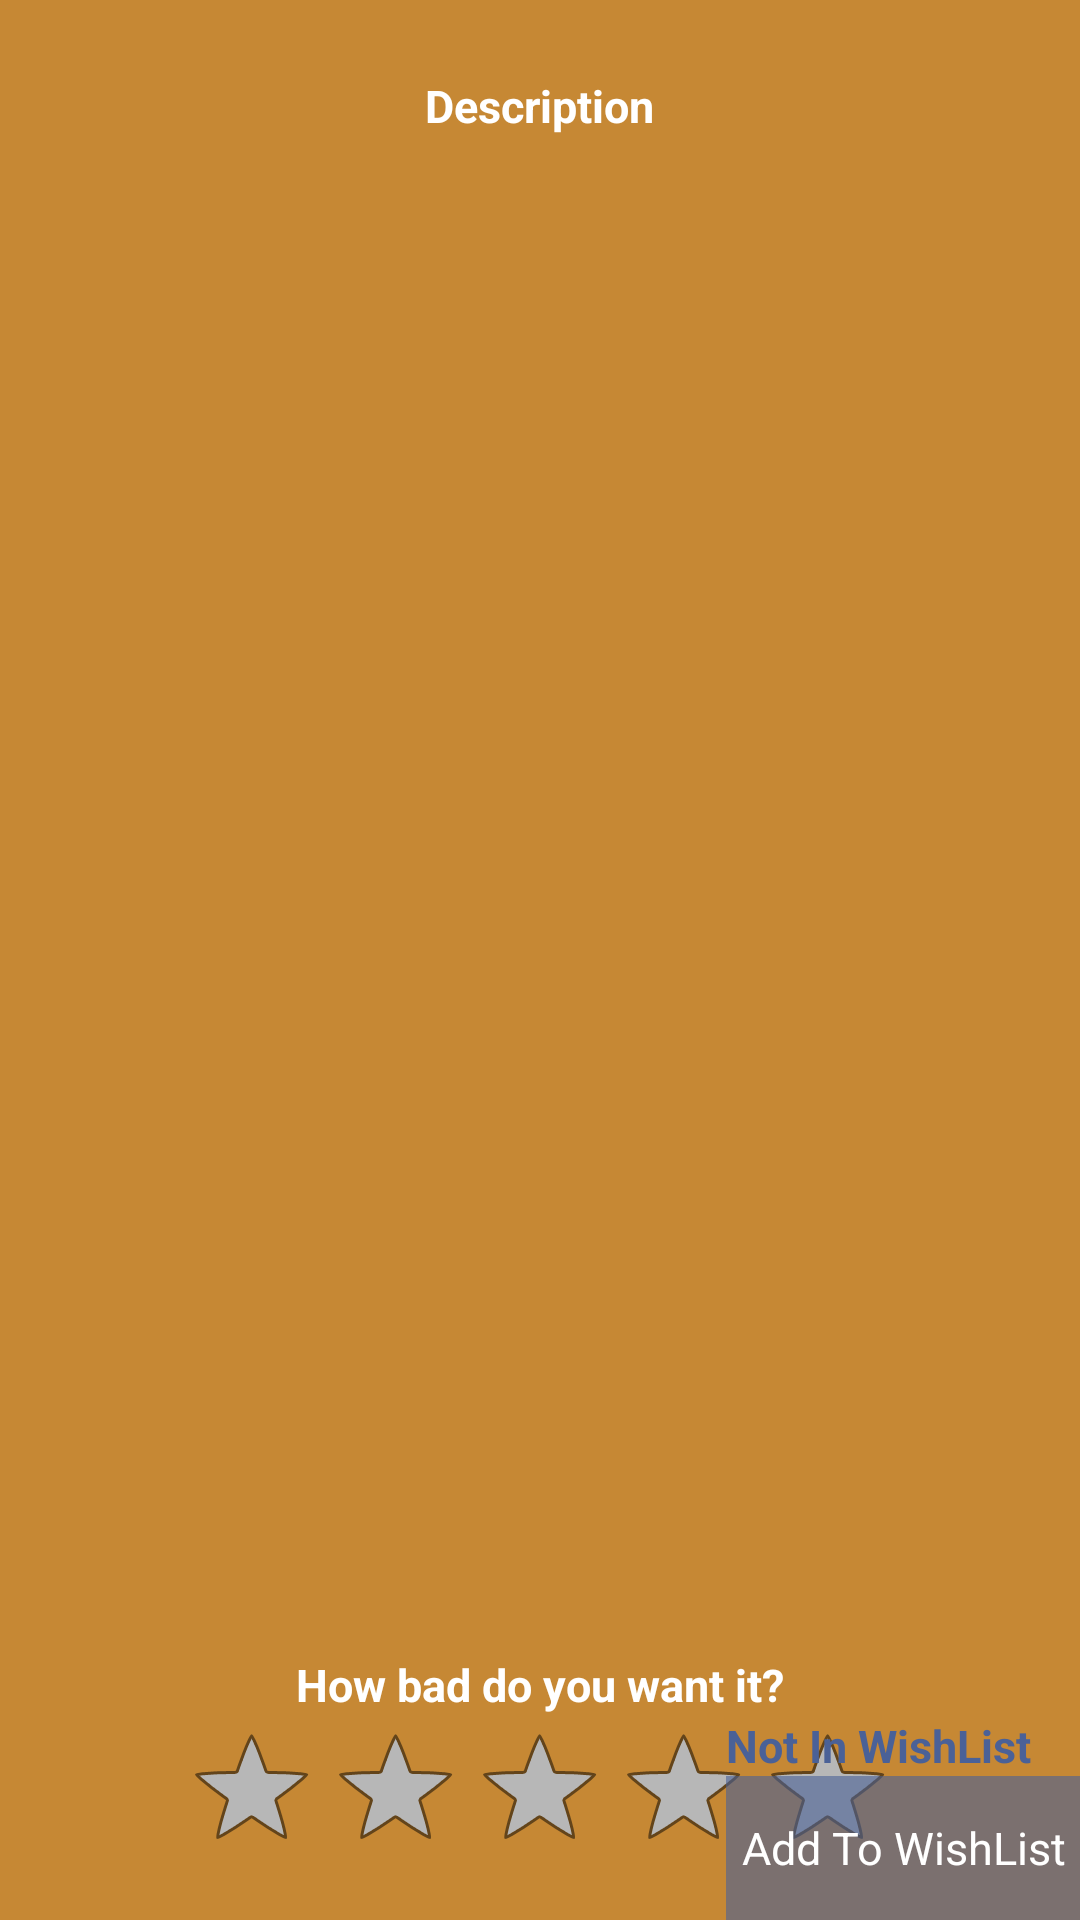

Produce the Android XML layout that renders to this screen, including the resource entries it uses.
<!-- AndroidManifest.xml: application theme AppTheme -->
<!-- res/layout/product_details_landscape.xml -->
<?xml version="1.0" encoding="utf-8"?>
<RelativeLayout
    xmlns:android="http://schemas.android.com/apk/res/android"
    xmlns:tools="http://schemas.android.com/tools"
    android:layout_width="match_parent"
    android:layout_height="match_parent"
    tools:context="com.dawngregg.ucd.roostspaintballwishlist.ProductDetailsFragment"
    android:background="@color/yellow2">

    <ImageView
        android:contentDescription="@string/image"
        android:id="@+id/paintball_image"
        android:paddingTop="15sp"
        android:layout_width="wrap_content"
        android:layout_height="wrap_content"
        android:layout_alignParentTop="true"
        android:layout_centerHorizontal="true" />

    <TextView
        android:id="@+id/product_description"
        android:text="@string/prod_desc"
        android:textSize="15sp"
        android:textColor="@color/white"
        android:textStyle="bold"
        android:layout_width="wrap_content"
        android:layout_height="wrap_content"
        android:layout_below="@+id/paintball_image"
        android:layout_centerHorizontal="true"
        android:paddingTop="10sp"/>

    <TextView
        android:layout_width="wrap_content"
        android:layout_height="wrap_content"
        android:textColor="@color/white"
        android:textStyle="bold"
        android:textSize="15sp"
        android:text="@string/rating"
        android:id="@+id/textView2"
        android:layout_gravity="center"
        android:layout_above="@+id/ratingBar"
        android:layout_centerHorizontal="true" />

    <RatingBar
        android:layout_width="wrap_content"
        android:layout_height="wrap_content"
        android:id="@+id/ratingBar"
        android:layout_gravity="center_horizontal|bottom"
        android:layout_alignTop="@+id/textView"
        android:layout_centerHorizontal="true" />

    <TextView
        android:layout_width="wrap_content"
        android:layout_height="wrap_content"
        android:textColor="@color/blue2"
        android:textSize="15sp"
        android:textStyle="bold"
        android:text="@string/statusNot"
        android:id="@+id/textView"
        android:layout_above="@+id/action_add"
        android:layout_alignLeft="@+id/action_add"
        android:layout_alignStart="@+id/action_add" />

    <Button
        android:layout_width="wrap_content"
        android:layout_height="wrap_content"
        android:text="@string/add"
        android:id="@+id/action_add"
        android:background="@color/blue1"
        android:textColor="@color/white"
        android:textSize="15sp"
        android:padding="5sp"
        android:layout_gravity="center_horizontal|bottom"
        android:layout_alignParentBottom="true"
        android:layout_alignParentRight="true"
        android:layout_alignParentEnd="true" />

</RelativeLayout>
<!-- resources referenced by this layout -->
<resources>
  <color name="blue1">#994A6197</color>
  <color name="blue2">#FF4A6197</color>
  <color name="white">#FFFFFFFF</color>
  <color name="yellow2">#FFC68834</color>
  <string name="add">Add To WishList</string>
  <string name="image">Paintball Photo</string>
  <string name="prod_desc">Description</string>
  <string name="rating">How bad do you want it?</string>
  <string name="statusNot">Not In WishList</string>
  <style name="AppTheme" parent="@android:style/Theme.Holo.Light.DarkActionBar">
          
          <item name="colorPrimary">@color/colorPrimary</item>
          <item name="colorPrimaryDark">@color/colorPrimaryDark</item>
          <item name="colorAccent">@color/colorAccent</item>
          <item name="android:actionBarStyle">@style/MyActionBar</item>
      </style>
  <color name="colorPrimary">#3F51B5</color>
  <color name="colorPrimaryDark">#303F9F</color>
  <color name="colorAccent">#FF4081</color>
  <style name="MyActionBar" parent="@android:style/Widget.Holo.Light.ActionBar.Solid">
          <item name="android:background">@color/red2</item>
          <item name="android:titleTextStyle">@style/ActionBar.TitleTextStyle</item>
      </style>
  <color name="red2">#FFC8000A</color>
  <style name="ActionBar.TitleTextStyle" parent="MyActionBar">
          <item name="android:textColor">@color/white</item>
          <item name="android:textSize">15sp</item>
          <item name="android:textStyle">bold</item>
      </style>
</resources>
